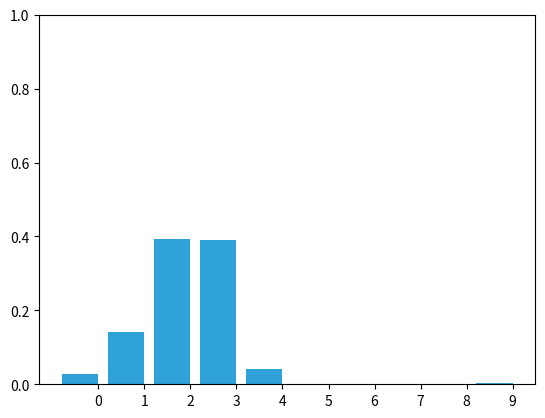

This figure's Python source:
# -*- coding: utf-8 -*-
"""
Created on Sat Apr  4 19:02:39 2015

[redacted]
"""


import numpy as np
import numpy.random as random
import matplotlib.pyplot as plt


def bar_plot(pos, ylim=(0,1), title=None):
    plt.cla()
    ax = plt.gca()
    x = np.arange(len(pos))
    ax.bar(x, pos, color='#30a2da')
    if ylim:
        plt.ylim(ylim)
    plt.xticks(x+0.4, x)
    if title is not None:
        plt.title(title)



def normalize(belief):
    s = sum(belief)
    belief /= s

def update(map_, belief, z, p_hit, p_miss):
    for i, val in enumerate(map_):
        if val == z:
            belief[i] *= p_hit
        else:
            belief[i] *= p_miss

    belief = normalize(belief)


def predict(prob_dist, offset, kernel):
    N = len(prob_dist)
    kN = len(kernel)
    width = int((kN - 1) / 2)

    result = np.zeros(N)
    for i in range(N):
        for k in range (kN):
            index = (i + (width-k) - offset) % N
            result[i] += prob_dist[index] * kernel[k]
    prob_dist[:] = result[:] # update belief


def add_noise (Z, count):
    n= len(Z)
    for i in range(count):
        j = random.randint(0,n)
        Z[j] = random.randint(0,2)


def animate_three_doors (loops=5):
    world = np.array([1,0,1,0,0,0,0,1,0,0,0,1,0,0,0,0,0])
    #world = np.array([1,1,1,1,1])
    #world = np.array([1,0,1,0,1,0])


    f = DiscreteBayes1D(world)

    measurements = np.tile(world, loops)
    add_noise(measurements, 50)

    for m in measurements:
        f.sense (m, .8, .2)
        f.update(1, (.05, .9, .05))

        bar_plot(f.belief)
        plt.pause(0.01)


def animate_book(loops=5):
    world = np.array([1, 1, 0, 0, 0, 0, 0, 0, 1, 0])
    #world = np.array([1,1,1,1,1])
    #world = np.array([1,0,1,0,1,0])

    N = len(world)
    belief = np.array([1./N]*N)

    measurements = np.tile(world, loops)
    add_noise(measurements, 5)

    for m in measurements:
        update(world, belief, m, .8, .2)
        predict(belief, 1, (.05, .9, .05))

        bar_plot(belief)
        plt.pause(0.01)
    print(f.belief)


import random

class Train(object):

    def __init__(self, track, kernel=[1.], sense_error=.1, no_sense_error=.05):
        self.track = track
        self.pos = 0
        self.kernel = kernel
        self.sense_error = sense_error
        self.no_sense_error = no_sense_error


    def move(self, distance=1):
        """ move in the specified direction with some small chance of error"""

        self.pos += distance

        # insert random movement error according to kernel
        r = random.random()
        s = 0
        offset = -(len(self.kernel) - 1) / 2
        for k in self.kernel:
            s += k
            if r <= s:
                break
            offset += 1

        self.pos = (self.pos + offset) % len(self.track)
        return self.pos

    def sense(self):
        pos = self.pos

         # insert random sensor error
        r = random.random()
        if r < self.sense_error:
            if random.random() > 0.5:
                pos += 1
            else:
                pos -= 1
                print('sense error')
        return pos


def animate_train(loops=5):
    world = np.array([1,2,3,4,5,6,7,8,9,10])

    N = len(world)
    belief = np.zeros(N)
    belief[0] = 1.0

    robot = Train(world, [.1, .8, .1], .1, .1)

    for i in range(N*loops):
        robot.move(1)
        m = robot.sense()
        update(world, belief, m, .9, .1)
        predict(belief, 1, (.05, .9, .05))

        bar_plot(belief)
        plt.pause(0.1)
    print(belief)

animate_train(3)

world = np.array([1,2,3,4,5,6,7,8,9,10])
#world = np.array([1,1,1,1,1])
#world = np.array([1,0,1,0,1,0])


